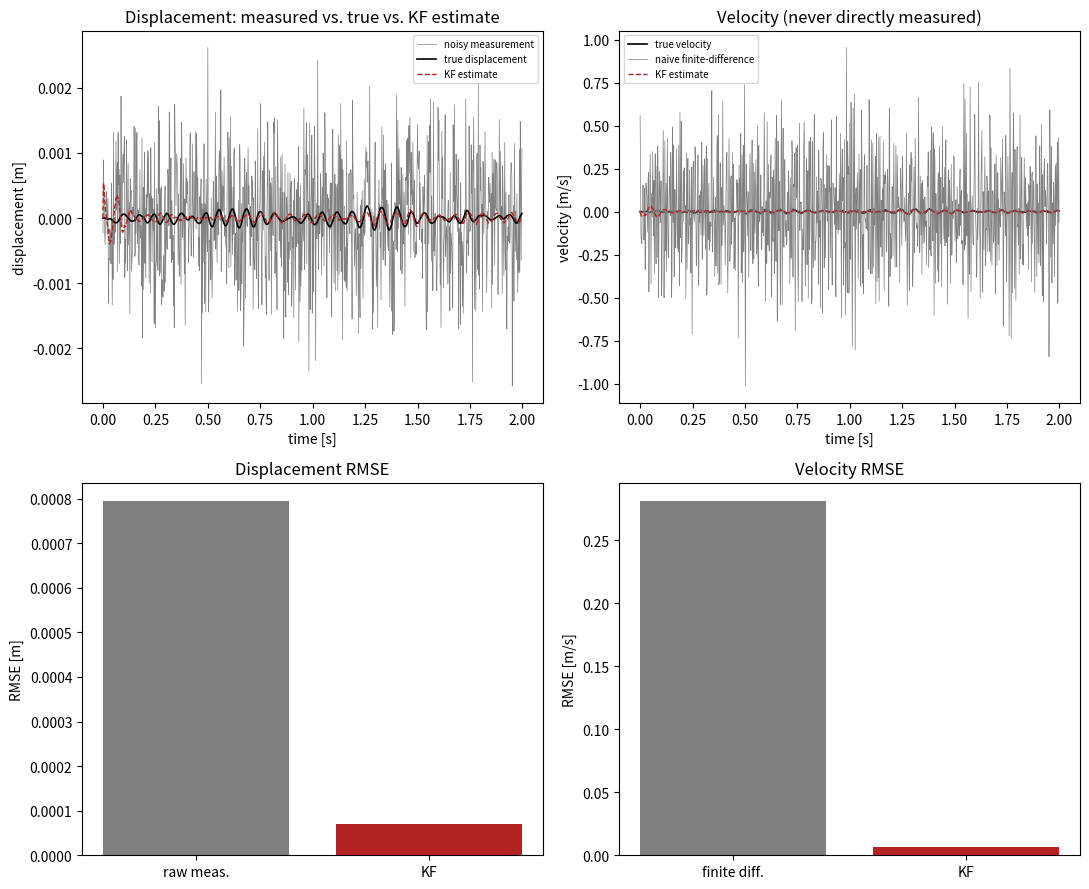

The matplotlib source for this figure: (Note: this script raises an exception after producing the figure.)
"""
Capstone 11 -- Kalman Filter Observer for Unmeasured Structural States

Goal
----
A strain gauge on a blade root measures strain (proportional to
displacement/moment) but not velocity, and the signal is noisy. A Kalman
filter observer fuses the noisy strain measurement with a structural
model to reconstruct the *full* state (both displacement and velocity)
optimally -- exactly what is needed to feed a real-time flutter/vibration
monitoring or control system (see also Module A8) with variables it
cannot measure directly.

Method
------
1. SDOF mass-spring-damper truth model, simulated with process noise
   (unmodelled excitation) via a discretized state-space model.
2. Noisy displacement-only measurement (strain-gauge proxy).
3. Discrete-time Kalman filter: predict/update recursion using the same
   (known, from a prior test) structural model.
4. Compare the KF's estimated velocity (never directly measured) against
   the true simulated velocity, and quantify estimation error reduction
   vs. a naive finite-difference velocity estimate from the raw noisy
   measurement.
"""
import numpy as np
import matplotlib
matplotlib.use("Agg")
import matplotlib.pyplot as plt

rng = np.random.default_rng(7)

# ---------------------------------------------------------------
# 1. SDOF truth system (blade-root-like local mode)
# ---------------------------------------------------------------
wn = 2 * np.pi * 15.0   # rad/s, 15 Hz local mode
zeta = 0.02
m = 1.0
k = m * wn ** 2
c = 2 * zeta * wn * m

fs = 500.0
dt = 1 / fs
T = 10.0
t = np.arange(0, T, dt)
n = len(t)

Ac = np.array([[0, 1], [-k / m, -c / m]])
Bc = np.array([[0], [1 / m]])
from scipy.linalg import expm
n_aug = np.zeros((3, 3))
n_aug[:2, :2] = Ac
n_aug[:2, 2:3] = Bc
Md = expm(n_aug * dt)
Ad = Md[:2, :2]
Bd = Md[:2, 2:3]

process_noise_std = 0.5  # N, unmodelled random forcing (gusts, unmeasured excitation)
meas_noise_std = 0.0008  # m, strain-gauge-equivalent displacement noise

x_true = np.zeros((2, n))
for i in range(1, n):
    w = rng.normal(0, process_noise_std)
    x_true[:, i] = Ad @ x_true[:, i - 1] + (Bd.flatten() * w)

y_meas = x_true[0] + rng.normal(0, meas_noise_std, n)  # displacement-only measurement

# ---------------------------------------------------------------
# 2. Discrete-time Kalman filter (known model, tuned Q/R)
# ---------------------------------------------------------------
Q = Bd @ Bd.T * process_noise_std ** 2  # process noise covariance (mapped through B)
R = np.array([[meas_noise_std ** 2]])
H = np.array([[1.0, 0.0]])

x_est = np.zeros((2, n))
P = np.eye(2) * 1e-6
x_hat = np.zeros(2)

for i in range(1, n):
    # predict
    x_pred = Ad @ x_hat
    P_pred = Ad @ P @ Ad.T + Q
    # update
    y_innov = y_meas[i] - H @ x_pred
    S = H @ P_pred @ H.T + R
    K_gain = P_pred @ H.T @ np.linalg.inv(S)
    x_hat = x_pred + (K_gain.flatten() * y_innov)
    P = (np.eye(2) - K_gain @ H) @ P_pred
    x_est[:, i] = x_hat

# ---------------------------------------------------------------
# 3. Naive baseline: finite-difference velocity from the raw noisy signal
# ---------------------------------------------------------------
v_fd = np.gradient(y_meas, dt)

rmse_kf_disp = np.sqrt(np.mean((x_est[0] - x_true[0]) ** 2))
rmse_kf_vel = np.sqrt(np.mean((x_est[1] - x_true[1]) ** 2))
rmse_fd_vel = np.sqrt(np.mean((v_fd - x_true[1]) ** 2))
rmse_raw_disp = np.sqrt(np.mean((y_meas - x_true[0]) ** 2))

print("=== Module A7: Kalman Filter Observer ===")
print(f"Raw measurement RMSE (displacement)      : {rmse_raw_disp:.5f} m")
print(f"KF-estimated displacement RMSE            : {rmse_kf_disp:.5f} m "
      f"({100*(1-rmse_kf_disp/rmse_raw_disp):.1f}% reduction vs. raw)")
print(f"Naive finite-difference velocity RMSE     : {rmse_fd_vel:.4f} m/s")
print(f"KF-estimated velocity RMSE (never measured): {rmse_kf_vel:.4f} m/s "
      f"({100*(1-rmse_kf_vel/rmse_fd_vel):.1f}% reduction vs. finite difference)")

# ---------------------------------------------------------------
# Plots
# ---------------------------------------------------------------
fig, axes = plt.subplots(2, 2, figsize=(11, 9))
window = slice(0, 1000)

axes[0, 0].plot(t[window], y_meas[window], lw=0.5, color="gray", label="noisy measurement")
axes[0, 0].plot(t[window], x_true[0, window], color="black", lw=1.2, label="true displacement")
axes[0, 0].plot(t[window], x_est[0, window], color="firebrick", lw=1.0, ls="--", label="KF estimate")
axes[0, 0].set_title("Displacement: measured vs. true vs. KF estimate")
axes[0, 0].set_xlabel("time [s]"); axes[0, 0].set_ylabel("displacement [m]")
axes[0, 0].legend(fontsize=7)

axes[0, 1].plot(t[window], x_true[1, window], color="black", lw=1.2, label="true velocity")
axes[0, 1].plot(t[window], v_fd[window], color="gray", lw=0.5, label="naive finite-difference")
axes[0, 1].plot(t[window], x_est[1, window], color="firebrick", lw=1.0, ls="--", label="KF estimate")
axes[0, 1].set_title("Velocity (never directly measured)")
axes[0, 1].set_xlabel("time [s]"); axes[0, 1].set_ylabel("velocity [m/s]")
axes[0, 1].legend(fontsize=7)

axes[1, 0].bar(["raw meas.", "KF"], [rmse_raw_disp, rmse_kf_disp], color=["gray", "firebrick"])
axes[1, 0].set_title("Displacement RMSE"); axes[1, 0].set_ylabel("RMSE [m]")

axes[1, 1].bar(["finite diff.", "KF"], [rmse_fd_vel, rmse_kf_vel], color=["gray", "firebrick"])
axes[1, 1].set_title("Velocity RMSE"); axes[1, 1].set_ylabel("RMSE [m/s]")

plt.tight_layout()
plt.savefig("outputs/moduleA7_kalman_filter.png", dpi=150)
print("Saved outputs/moduleA7_kalman_filter.png")
